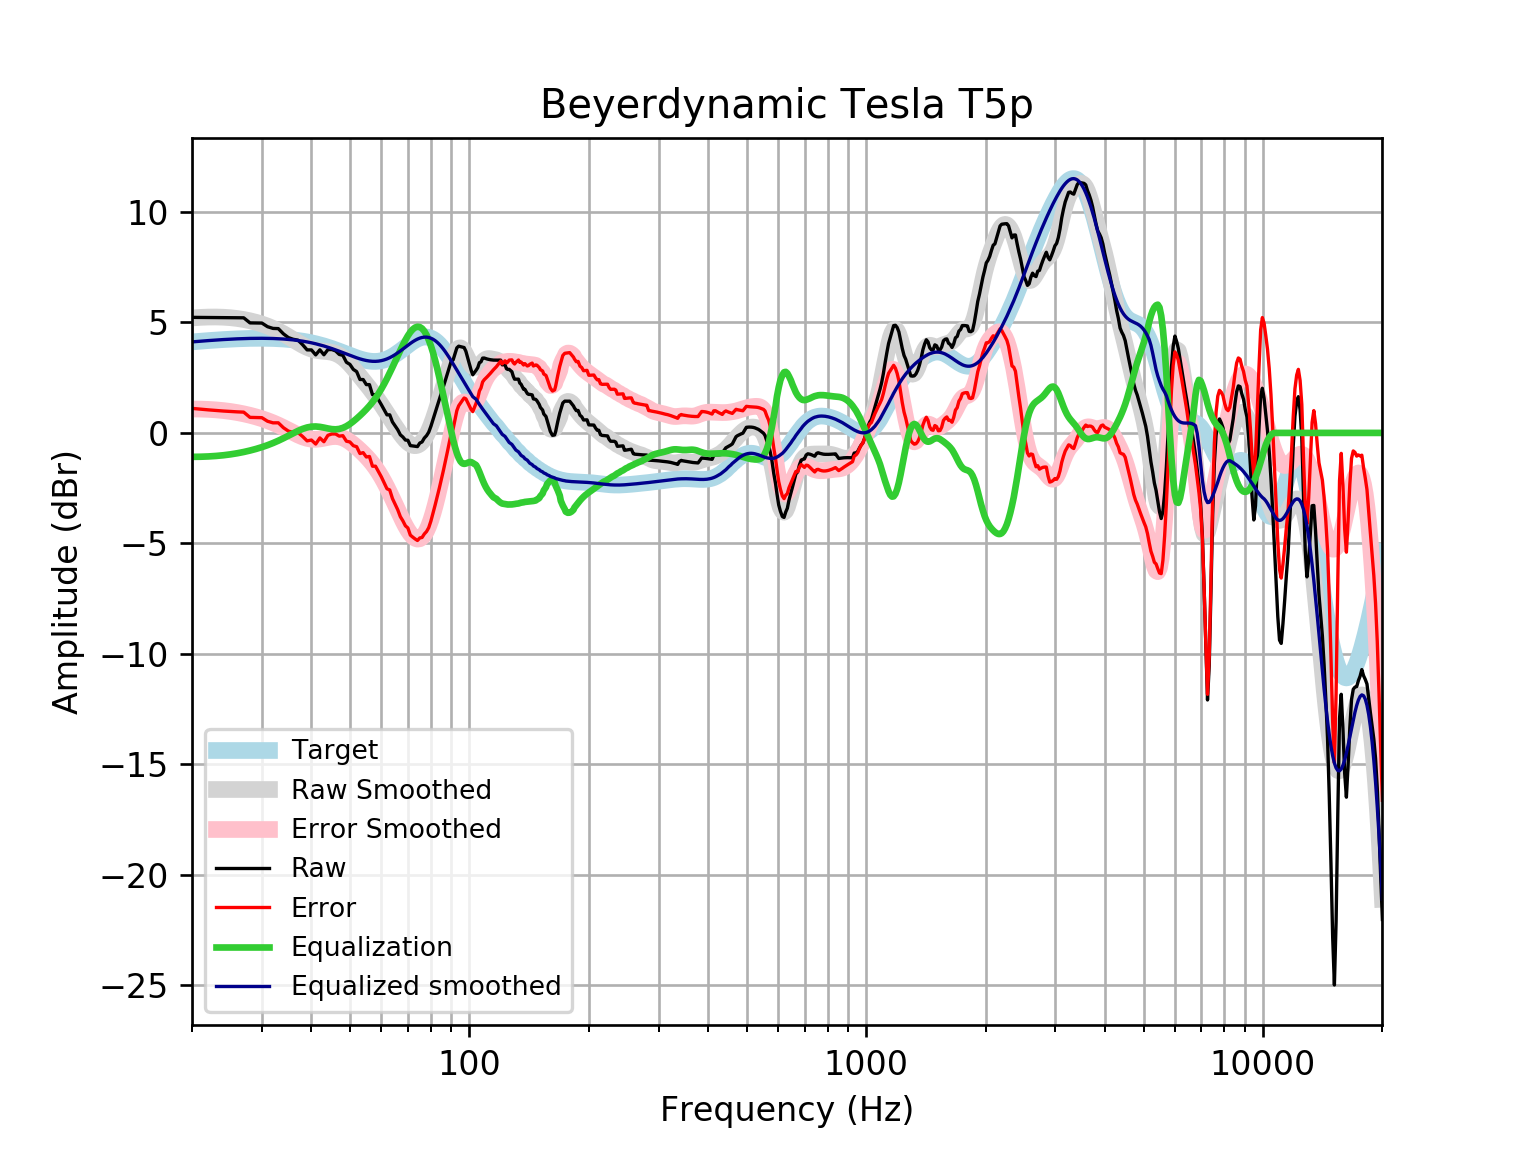

Data behind this chart, as committed beside it:
frequency, raw, error, smoothed, error_smoothed, equalization, equalized_raw, equalized_smoothed, target
20, 5.231, 1.111, 5.204, 1.084, -1.084, 4.148, 4.121, 4.121
21, 5.227, 1.075, 5.231, 1.079, -1.079, 4.149, 4.152, 4.152
22, 5.224, 1.043, 5.246, 1.065, -1.065, 4.159, 4.18, 4.18
23, 5.22, 1.015, 5.248, 1.043, -1.043, 4.178, 4.205, 4.205
24, 5.217, 0.9905, 5.238, 1.011, -1.011, 4.206, 4.227, 4.227
25, 5.214, 0.9697, 5.215, 0.9707, -0.9707, 4.244, 4.245, 4.245
26, 5.212, 0.9531, 5.181, 0.9214, -0.9214, 4.291, 4.259, 4.259
27, 5.211, 0.9405, 5.134, 0.8637, -0.8637, 4.347, 4.271, 4.271
28, 4.981, 0.7031, 5.077, 0.7982, -0.7982, 4.183, 4.279, 4.278
29, 4.979, 0.6959, 5.008, 0.7251, -0.7251, 4.254, 4.283, 4.283
30, 4.974, 0.6902, 4.928, 0.6444, -0.6444, 4.33, 4.284, 4.284
31, 4.81, 0.5285, 4.837, 0.5558, -0.5558, 4.254, 4.281, 4.281
32, 4.731, 0.4562, 4.734, 0.4589, -0.4589, 4.272, 4.275, 4.275
33, 4.722, 0.4572, 4.619, 0.354, -0.354, 4.368, 4.265, 4.265
34, 4.485, 0.2338, 4.493, 0.2423, -0.2423, 4.243, 4.251, 4.251
35, 4.314, 0.08042, 4.36, 0.1269, -0.1269, 4.187, 4.233, 4.233
36, 4.238, 0.02676, 4.224, 0.013, -0.013, 4.225, 4.211, 4.211
37, 4.2, 0.01442, 4.092, -0.09245, 0.09245, 4.292, 4.185, 4.185
38, 3.993, -0.1615, 3.972, -0.1815, 0.1815, 4.175, 4.154, 4.155
39, 3.76, -0.3601, 3.872, -0.247, 0.247, 4.007, 4.119, 4.12
40, 3.757, -0.3232, 3.795, -0.284, 0.284, 4.041, 4.079, 4.08
41, 3.533, -0.5036, 3.744, -0.2917, 0.2917, 3.825, 4.035, 4.037
42, 3.761, -0.2274, 3.713, -0.2743, 0.2743, 4.036, 3.987, 3.989
43, 3.538, -0.3987, 3.695, -0.2404, 0.2404, 3.779, 3.935, 3.937
44, 3.771, -0.1104, 3.678, -0.2021, 0.2021, 3.973, 3.88, 3.881
45, 3.775, -0.04765, 3.649, -0.1723, 0.1723, 3.948, 3.821, 3.823
46, 3.715, -0.04685, 3.598, -0.1624, 0.1624, 3.878, 3.76, 3.762
47, 3.553, -0.146, 3.518, -0.18, 0.18, 3.734, 3.698, 3.7
48, 3.511, -0.125, 3.407, -0.228, 0.228, 3.739, 3.635, 3.636
49, 3.198, -0.3753, 3.268, -0.3045, 0.3045, 3.503, 3.572, 3.574
50, 3.103, -0.4093, 3.107, -0.4044, 0.4044, 3.507, 3.512, 3.512
51, 2.876, -0.5784, 2.933, -0.521, 0.521, 3.397, 3.454, 3.454
52, 2.775, -0.6253, 2.752, -0.6485, 0.6485, 3.423, 3.4, 3.4
53, 2.418, -0.9334, 2.569, -0.7828, 0.7828, 3.201, 3.352, 3.351
54, 2.416, -0.8934, 2.389, -0.9227, 0.9227, 3.339, 3.311, 3.31
55, 2.187, -1.089, 2.209, -1.069, 1.069, 3.256, 3.279, 3.276
56, 2.186, -1.066, 2.03, -1.225, 1.225, 3.411, 3.255, 3.253
57, 1.731, -1.508, 1.849, -1.393, 1.393, 3.124, 3.242, 3.239
58, 1.73, -1.506, 1.665, -1.576, 1.576, 3.306, 3.24, 3.237
59, 1.502, -1.744, 1.476, -1.774, 1.774, 3.277, 3.25, 3.246
60, 1.28, -1.987, 1.283, -1.989, 1.989, 3.269, 3.272, 3.268
61, 1.045, -2.256, 1.087, -2.219, 2.219, 3.264, 3.305, 3.301
62, 0.8174, -2.529, 0.8898, -2.461, 2.461, 3.278, 3.35, 3.346
63, 0.8187, -2.583, 0.6935, -2.712, 2.712, 3.531, 3.406, 3.402
64, 0.4961, -2.971, 0.5002, -2.971, 2.971, 3.467, 3.471, 3.468
65, 0.3187, -3.223, 0.3124, -3.232, 3.232, 3.551, 3.545, 3.542
66, 0.1424, -3.48, 0.133, -3.492, 3.492, 3.634, 3.625, 3.622
67, -0.08531, -3.793, -0.0349, -3.744, 3.744, 3.659, 3.709, 3.707
68, -0.1859, -3.981, -0.1875, -3.984, 3.984, 3.798, 3.796, 3.796
69, -0.3228, -4.207, -0.3208, -4.205, 4.205, 3.882, 3.884, 3.884
70, -0.3332, -4.304, -0.4306, -4.4, 4.4, 4.067, 3.97, 3.97
71, -0.5746, -4.627, -0.5128, -4.564, 4.564, 3.989, 4.051, 4.053
72, -0.5899, -4.718, -0.5638, -4.69, 4.69, 4.1, 4.126, 4.128
73, -0.6052, -4.8, -0.5805, -4.772, 4.772, 4.167, 4.192, 4.195
74, -0.6189, -4.87, -0.5605, -4.808, 4.808, 4.189, 4.248, 4.251
75, -0.4595, -4.755, -0.5025, -4.794, 4.794, 4.334, 4.291, 4.295
76, -0.4089, -4.734, -0.4058, -4.727, 4.727, 4.318, 4.321, 4.325
77, -0.234, -4.575, -0.2707, -4.607, 4.607, 4.373, 4.336, 4.341
78, -0.1255, -4.466, -0.09873, -4.435, 4.435, 4.309, 4.336, 4.34
79, 0.03441, -4.29, 0.1076, -4.212, 4.212, 4.247, 4.32, 4.324
... 553 more rows
